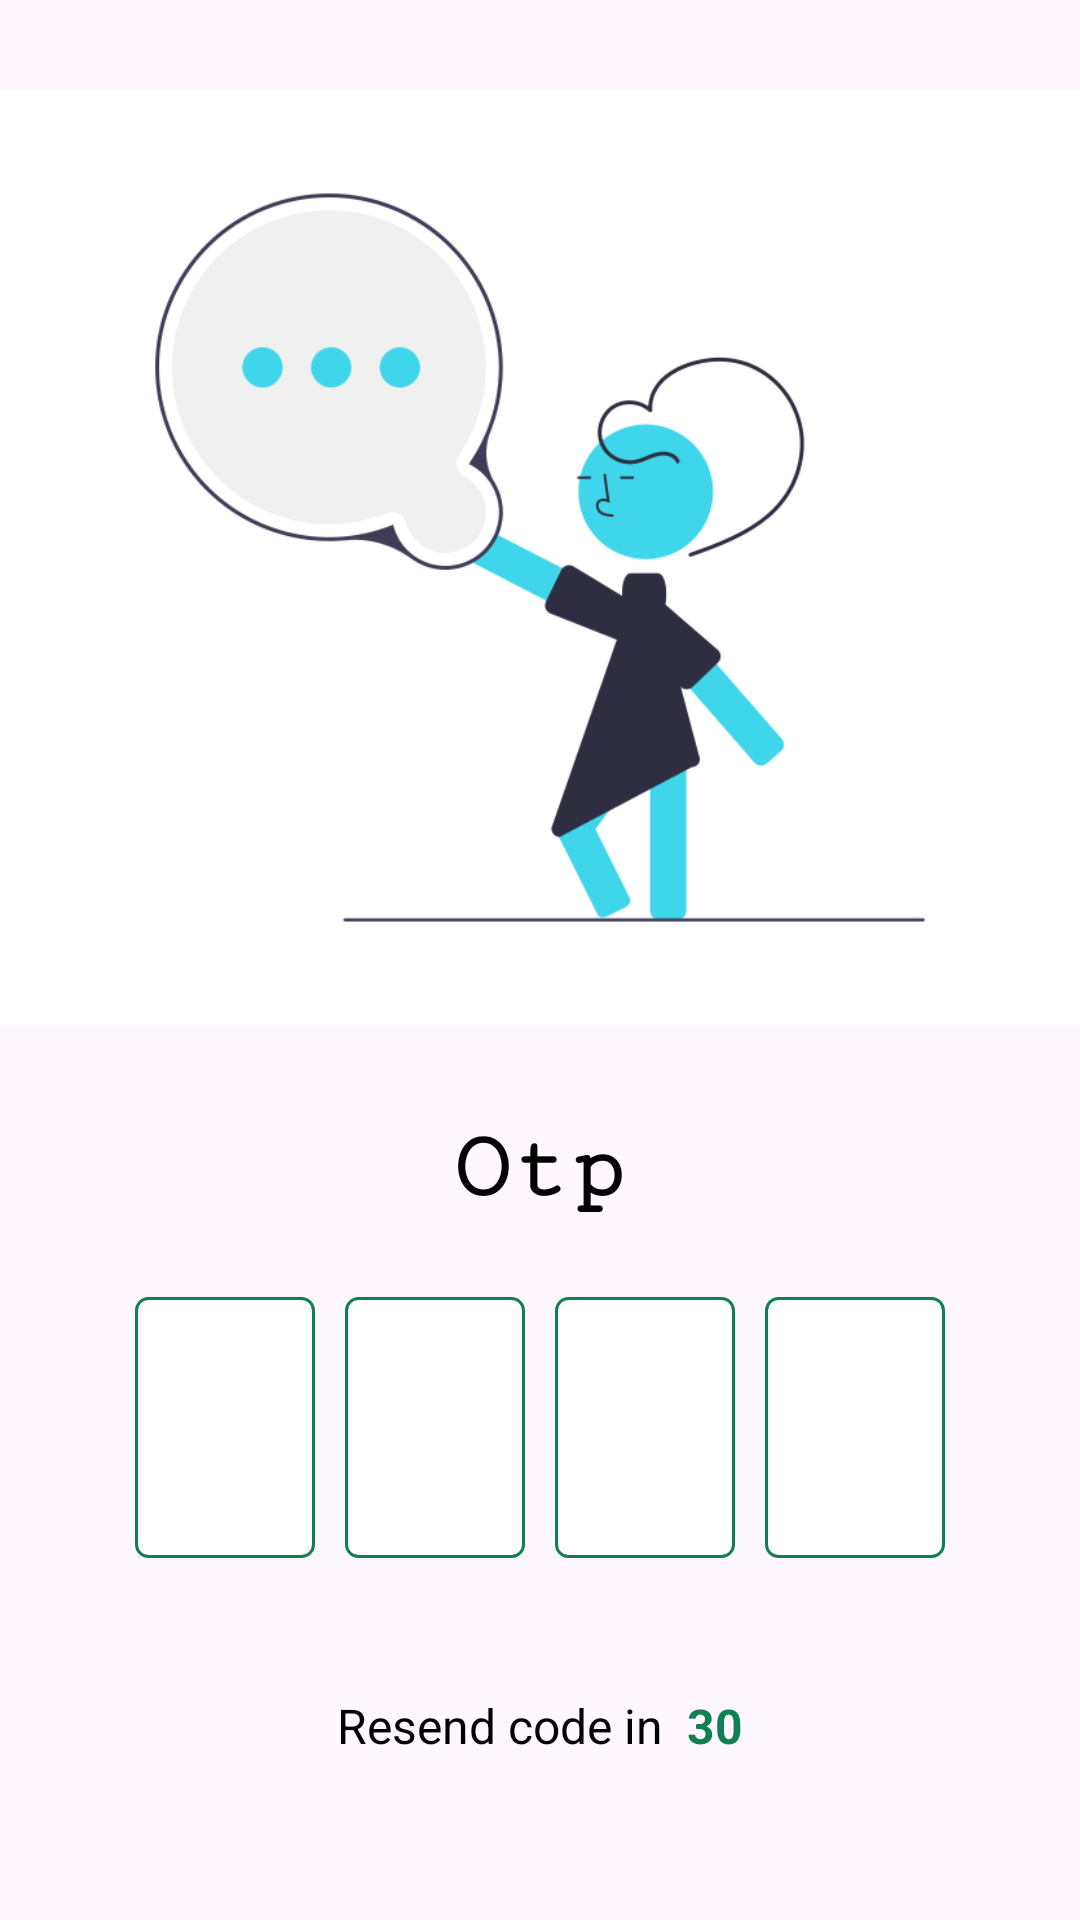

Produce the Android XML layout that renders to this screen, including the resource entries it uses.
<!-- AndroidManifest.xml: application theme Theme.HouseConnect -->
<!-- res/layout/activity_otp.xml -->
<?xml version="1.0" encoding="utf-8"?>
<ScrollView xmlns:android="http://schemas.android.com/apk/res/android"
    xmlns:app="http://schemas.android.com/apk/res-auto"
    xmlns:tools="http://schemas.android.com/tools"
    android:layout_width="match_parent"
    android:layout_height="match_parent"
    tools:context=".authModule.Otp">

    <RelativeLayout
        android:layout_width="match_parent"
        android:layout_height="wrap_content">

    <ImageView
        android:id="@+id/back_btn"
        android:layout_width="wrap_content"
        android:layout_height="wrap_content"
        android:layout_marginTop="10dp"
        android:layout_marginStart="10dp"
        android:background="@drawable/back_arrow"/>



    <ImageView
        android:id="@+id/started_image"
        android:layout_width="match_parent"
        android:layout_height="wrap_content"
        android:layout_marginTop="30dp"
        android:adjustViewBounds="true"
        android:scaleType="fitCenter"
        android:layout_marginBottom="10dp"
        android:src="@drawable/otp" />

    <LinearLayout
        android:id="@+id/splash_linear"
        android:layout_width="match_parent"
        android:layout_height="wrap_content"
        android:layout_below="@id/started_image"
        android:layout_centerHorizontal="true"
        android:gravity="center"
        android:layout_marginTop="20dp"
        android:orientation="horizontal">

        <TextView
            android:id="@+id/house_text"
            android:layout_width="wrap_content"
            android:layout_height="wrap_content"
            android:textStyle="bold"
            android:textSize="32sp"
            android:textColor="@color/black"
            android:text="Otp"
            android:fontFamily="serif-monospace"
            android:layout_gravity="center_vertical" />



    </LinearLayout>

    <LinearLayout
        android:id="@+id/layout_2"
        android:layout_width="match_parent"
        android:layout_height="wrap_content"
        android:layout_below="@id/splash_linear"
        android:layout_centerHorizontal="true"
        android:gravity="center"

        android:layout_marginRight="7dp"
        android:layout_marginLeft="7dp"
        android:layout_marginTop="20dp">

        <EditText
            android:id="@+id/digit1"

            android:layout_width="wrap_content"
            android:layout_height="wrap_content"
            android:padding="30dp"
            android:background="@drawable/edittext_border"
            android:inputType="number"
            android:maxLength="1"
            android:textSize="20sp"
            android:layout_margin="5dp"/>

        <EditText
            android:id="@+id/digit2"
            android:layout_width="wrap_content"
            android:layout_height="wrap_content"
            android:padding="30dp"
            android:inputType="number"
            android:maxLength="1"
            android:textSize="20sp"
            android:background="@drawable/edittext_border"
            android:layout_margin="5dp"/>

        <EditText
            android:id="@+id/digit3"
            android:layout_width="wrap_content"
            android:padding="30dp"
            android:layout_height="wrap_content"
            android:inputType="number"
            android:background="@drawable/edittext_border"
            android:maxLength="1"
            android:textSize="20sp"
            android:layout_margin="5dp"/>

        <EditText
            android:id="@+id/digit4"
            android:layout_width="wrap_content"
            android:layout_height="wrap_content"
            android:background="@drawable/edittext_border"
            android:padding="30dp"
            android:inputType="number"
            android:maxLength="1"
            android:textSize="20sp"
            android:layout_margin="5dp"/>
    </LinearLayout>

    <LinearLayout
        android:layout_width="match_parent"
        android:id="@+id/invisbleLayout"
        android:layout_height="wrap_content"
        android:layout_marginLeft="10dp"
        android:layout_below="@+id/layout_2"
        android:layout_marginRight="10dp"
        android:layout_marginTop="20dp"
        android:layout_centerHorizontal="false"
        android:gravity="center"
        >

        <TextView
            android:layout_width="wrap_content"
            android:layout_height="wrap_content"
            android:text="Incorrect Code"
            android:id="@+id/errorTextView"
            android:textSize="16sp"
            android:visibility="gone"
            android:textColor="@android:color/holo_red_dark"
            android:layout_gravity="start"/>


    </LinearLayout>


    <LinearLayout
        android:layout_width="match_parent"
        android:layout_height="wrap_content"
        android:layout_marginLeft="10dp"
        android:layout_below="@+id/invisbleLayout"
        android:layout_marginRight="10dp"
        android:layout_marginTop="20dp"
        android:layout_centerHorizontal="true"
        android:gravity="center"
        >

        <TextView
            android:id="@+id/resendOtp"
            android:layout_width="wrap_content"
            android:layout_height="wrap_content"
            android:text="Resend code in"
            android:textSize="16sp"
            android:textColor="@android:color/black"
            android:layout_gravity="center_vertical"/>

        <TextView
            android:id="@+id/countdownTextView"
            android:layout_width="wrap_content"
            android:layout_height="wrap_content"
            android:text="30"
            android:textStyle="bold"
            android:textSize="16sp"

            android:textColor="@color/primary"
            android:layout_gravity="center_vertical"
            android:layout_marginStart="8dp"/>
    </LinearLayout>



</RelativeLayout>
</ScrollView>
<!-- resources referenced by this layout -->
<resources>
  <color name="black">#FF000000</color>
  <color name="primary">#107F51</color>
  <!-- drawable edittext_border (drawable) -->
  <shape xmlns:android="http://schemas.android.com/apk/res/android">
      <solid android:color="#FFFFFF"/> 
      <stroke android:width="1dp" android:color="@color/primary"/> 
      <corners android:radius="4dp"/> 
  </shape>
  <!-- drawable otp: png bitmap (drawable, 31430 bytes) -->
  <style name="Theme.HouseConnect" parent="Base.Theme.HouseConnect" />
  <style name="Base.Theme.HouseConnect" parent="Theme.Material3.DayNight.NoActionBar">
          
          <item name="colorPrimary">@color/primary</item>
          
      </style>
</resources>
